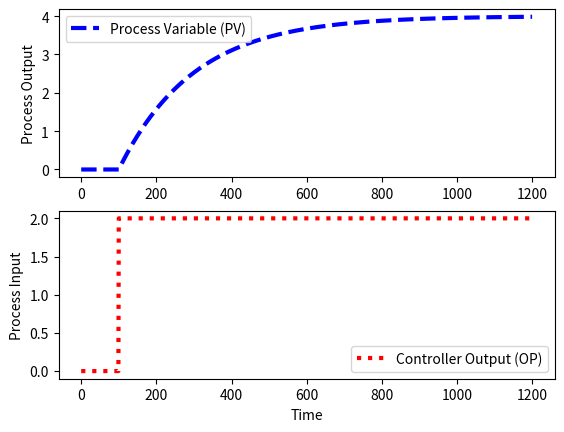
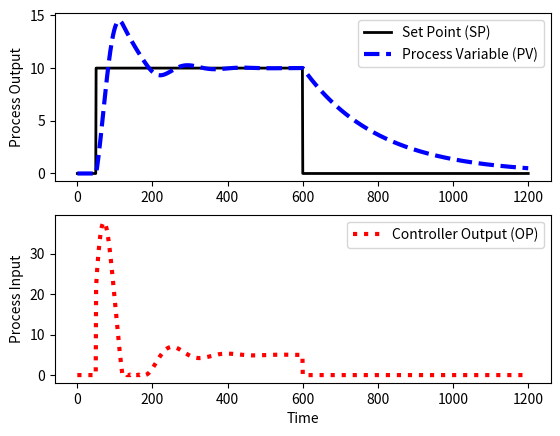

Generate these figures, in order, with matplotlib:
import numpy as np
import matplotlib.pyplot as plt
from scipy.integrate import odeint

# specify number of steps
ns = 1200
# define time points
t = np.linspace(0,ns,ns+1)

# mode (manual=0, automatic=1)
mode = 1

class model(object):
    # process model
    Kp = 2.0
    taup = 200.0
    thetap = 0.0

class pid(object):
    # PID tuning
    Kc = 2.0
    tauI = 10.0
    tauD = 0
    sp = []

# Define Set Point
sp = np.zeros(ns+1)  # set point
sp[50:600] = 10
sp[600:] = 0
pid.sp = sp

def process(y,t,u,Kp,taup):
    return -y/taup + Kp/taup * u

def calc_response(t,mode,xm,xc):
    # t = time points
    # mode (manual=0, automatic=1)
    # process model
    Kp = xm.Kp
    taup = xm.taup
    thetap = xm.thetap
    # specify number of steps
    ns = len(t)-1
    # PID tuning
    Kc = xc.Kc
    tauI = xc.tauI
    tauD = xc.tauD
    sp = xc.sp  # set point

    delta_t = t[1]-t[0]

    # storage for recording values
    op = np.zeros(ns+1)  # controller output
    pv = np.zeros(ns+1)  # process variable
    e = np.zeros(ns+1)   # error
    ie = np.zeros(ns+1)  # integral of the error
    dpv = np.zeros(ns+1) # derivative of the pv
    P = np.zeros(ns+1)   # proportional
    I = np.zeros(ns+1)   # integral
    D = np.zeros(ns+1)   # derivative

    # step input for manual control
    if mode==0:
        op[100:]=2

    # Upper and Lower limits on OP
    op_hi = 100.0
    op_lo = 0.0

    # Simulate time delay
    ndelay = int(np.ceil(thetap / delta_t)) 

    # loop through time steps    
    for i in range(0,ns):
        e[i] = sp[i] - pv[i]
        if i >= 1:  # calculate starting on second cycle
            dpv[i] = (pv[i]-pv[i-1])/delta_t
            ie[i] = ie[i-1] + e[i] * delta_t
        P[i] = Kc * e[i]
        I[i] = Kc/tauI * ie[i]
        D[i] = - Kc * tauD * dpv[i]
        if mode==1:
            op[i] = op[0] + P[i] + I[i] + D[i]
        if op[i] > op_hi:  # check upper limit
            op[i] = op_hi
            ie[i] = ie[i] - e[i] * delta_t # anti-reset windup
        if op[i] < op_lo:  # check lower limit
            op[i] = op_lo
            ie[i] = ie[i] - e[i] * delta_t # anti-reset windup
        # implement time delay
        iop = max(0,i-ndelay)
        y = odeint(process,pv[i],[0,delta_t],args=(op[iop],Kp,taup))
        pv[i+1] = y[-1]
    op[ns] = op[ns-1]
    ie[ns] = ie[ns-1]
    P[ns] = P[ns-1]
    I[ns] = I[ns-1]
    D[ns] = D[ns-1]
    return (pv,op) 

def plot_response(n,mode,t,pv,op,sp):
    # plot results
    plt.figure(n)

    plt.subplot(2,1,1)
    if (mode==1):
        plt.plot(t,sp,'k-',linewidth=2,label='Set Point (SP)')
    plt.plot(t,pv,'b--',linewidth=3,label='Process Variable (PV)')
    plt.legend(loc='best')
    plt.ylabel('Process Output')

    plt.subplot(2,1,2)
    plt.plot(t,op,'r:',linewidth=3,label='Controller Output (OP)')
    plt.legend(loc='best')
    plt.ylabel('Process Input')

    plt.xlabel('Time')

# calculate step response
model.Kp = 2.0
model.taup = 200.0
model.thetap = 0.0
mode = 0
(pv,op) = calc_response(t,mode,model,pid)
plot_response(1,mode,t,pv,op,sp)

# PI control
pid.Kc = 2.0
pid.tauI = 10.0
pid.tauD = 0.0
mode = 1
(pv,op) = calc_response(t,mode,model,pid)
plot_response(2,mode,t,pv,op,sp)

plt.show()